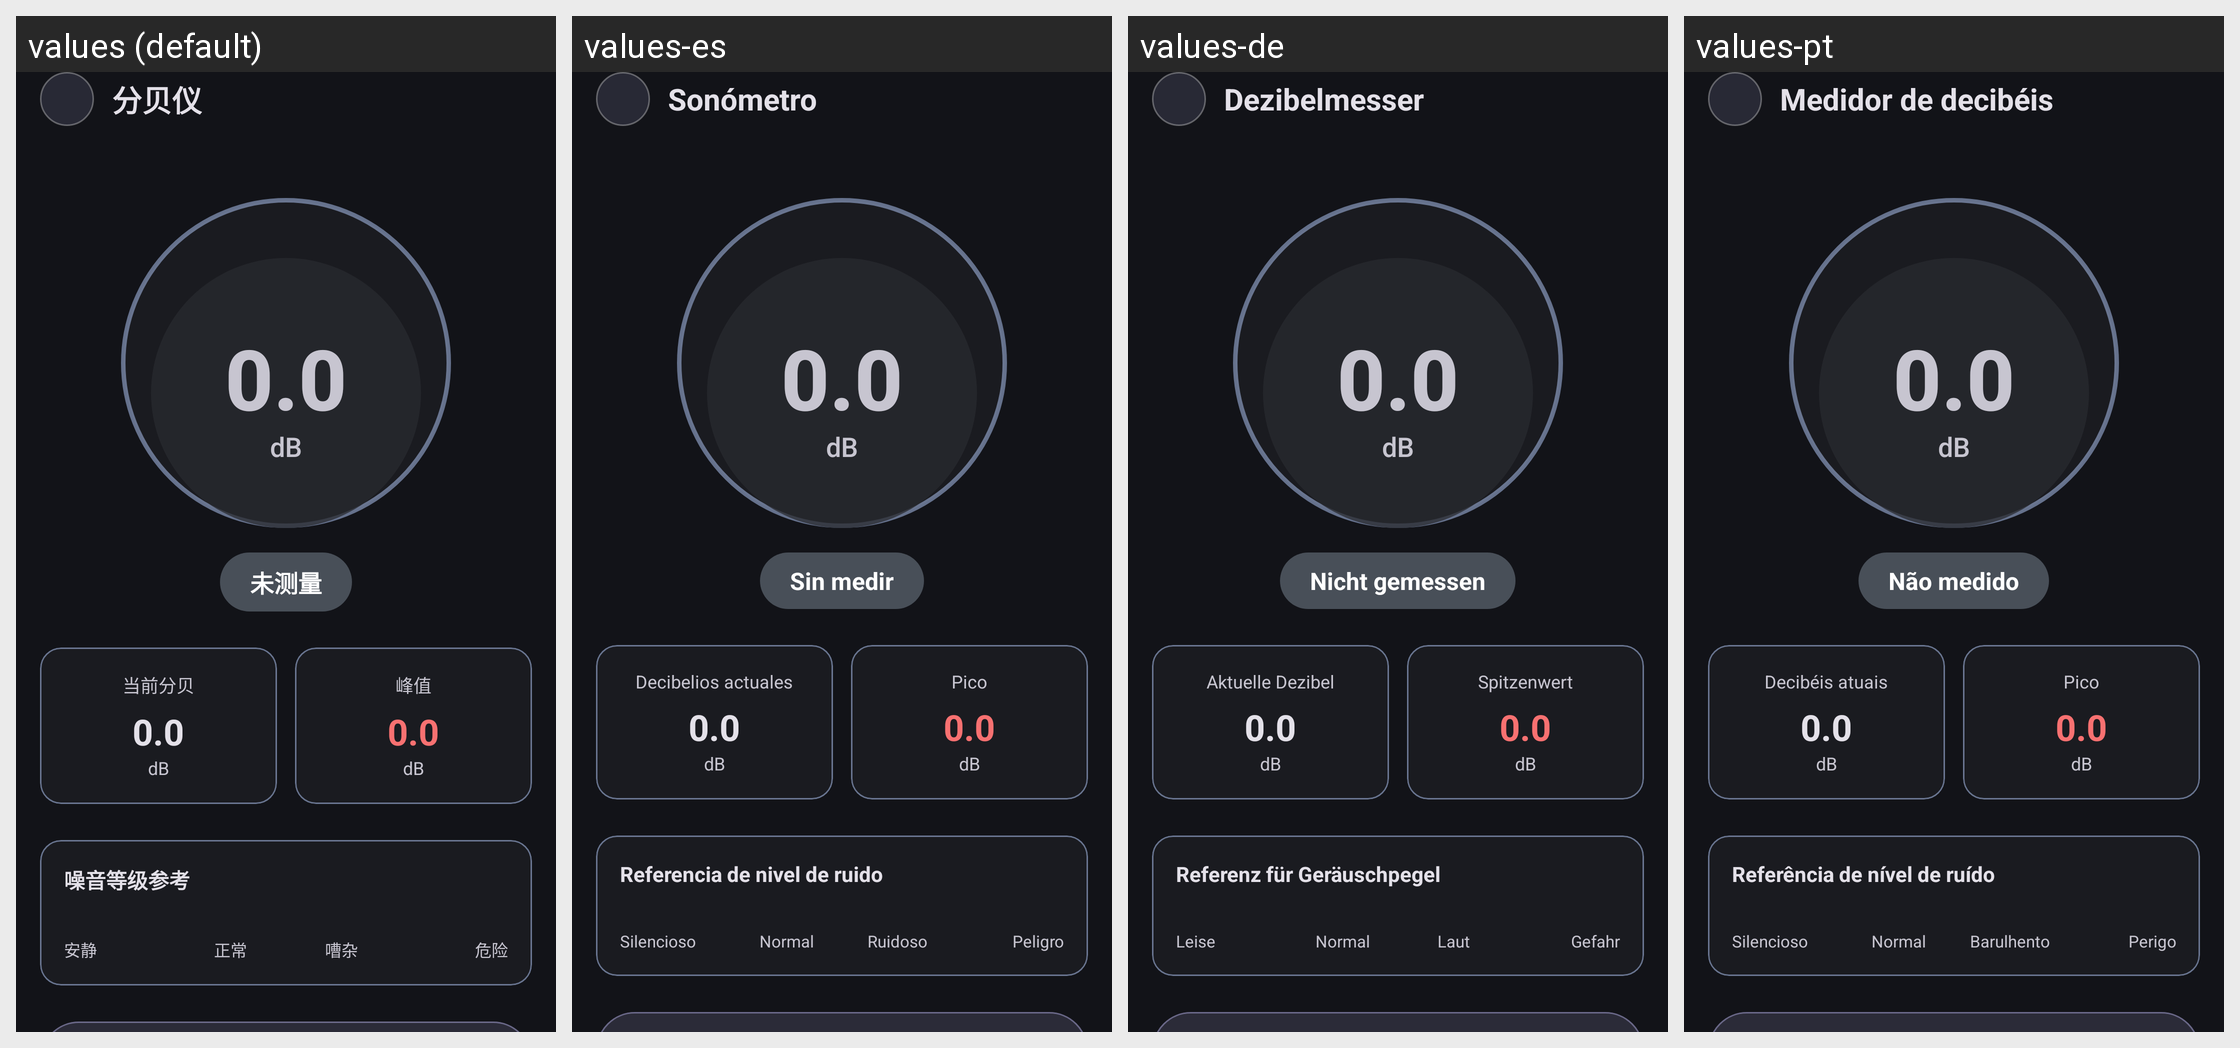

The Android screen above is rendered under several locales of the same app. Produce the string resources it draws, with the default and per-locale values.
Android screen res/layout/activity_decibel.xml rendered under 4 locales, left to right: values (default), values-es, values-de, values-pt. Device: Nexus 5 (rendered at 1080×1920; each locale shown at half size, 540×960, under a caption strip naming it); theme AppTheme.
Other locales in the repository, not shown: values-en, values-fr, values-in, values-ja, values-ko, values-ru, values-th, values-vi.
Strings drawn on this screen, with the default value and each locale's value (text and hints the layout hard-codes, and strings that could not be matched under every locale, appear in the picture but are not listed):

tool_decibel
  values: 分贝仪
  values-es: Sonómetro
  values-de: Dezibelmesser
  values-pt: Medidor de decibéis

decibel_initial_value
  values: 0.0
  values-es: 0.0  [not translated; the default value is used]
  values-de: 0.0  [not translated; the default value is used]
  values-pt: 0.0  [not translated; the default value is used]

decibel_unit
  values: dB
  values-es: dB  [not translated; the default value is used]
  values-de: dB  [not translated; the default value is used]
  values-pt: dB  [not translated; the default value is used]

decibel_not_measured
  values: 未测量
  values-es: Sin medir
  values-de: Nicht gemessen
  values-pt: Não medido

decibel_current
  values: 当前分贝
  values-es: Decibelios actuales
  values-de: Aktuelle Dezibel
  values-pt: Decibéis atuais

decibel_peak
  values: 峰值
  values-es: Pico
  values-de: Spitzenwert
  values-pt: Pico

decibel_level_ref
  values: 噪音等级参考
  values-es: Referencia de nivel de ruido
  values-de: Referenz für Geräuschpegel
  values-pt: Referência de nível de ruído

decibel_quiet
  values: 安静
  values-es: Silencioso
  values-de: Leise
  values-pt: Silencioso

decibel_normal
  values: 正常
  values-es: Normal
  values-de: Normal
  values-pt: Normal

decibel_noisy
  values: 嘈杂
  values-es: Ruidoso
  values-de: Laut
  values-pt: Barulhento

decibel_danger
  values: 危险
  values-es: Peligro
  values-de: Gefahr
  values-pt: Perigo
